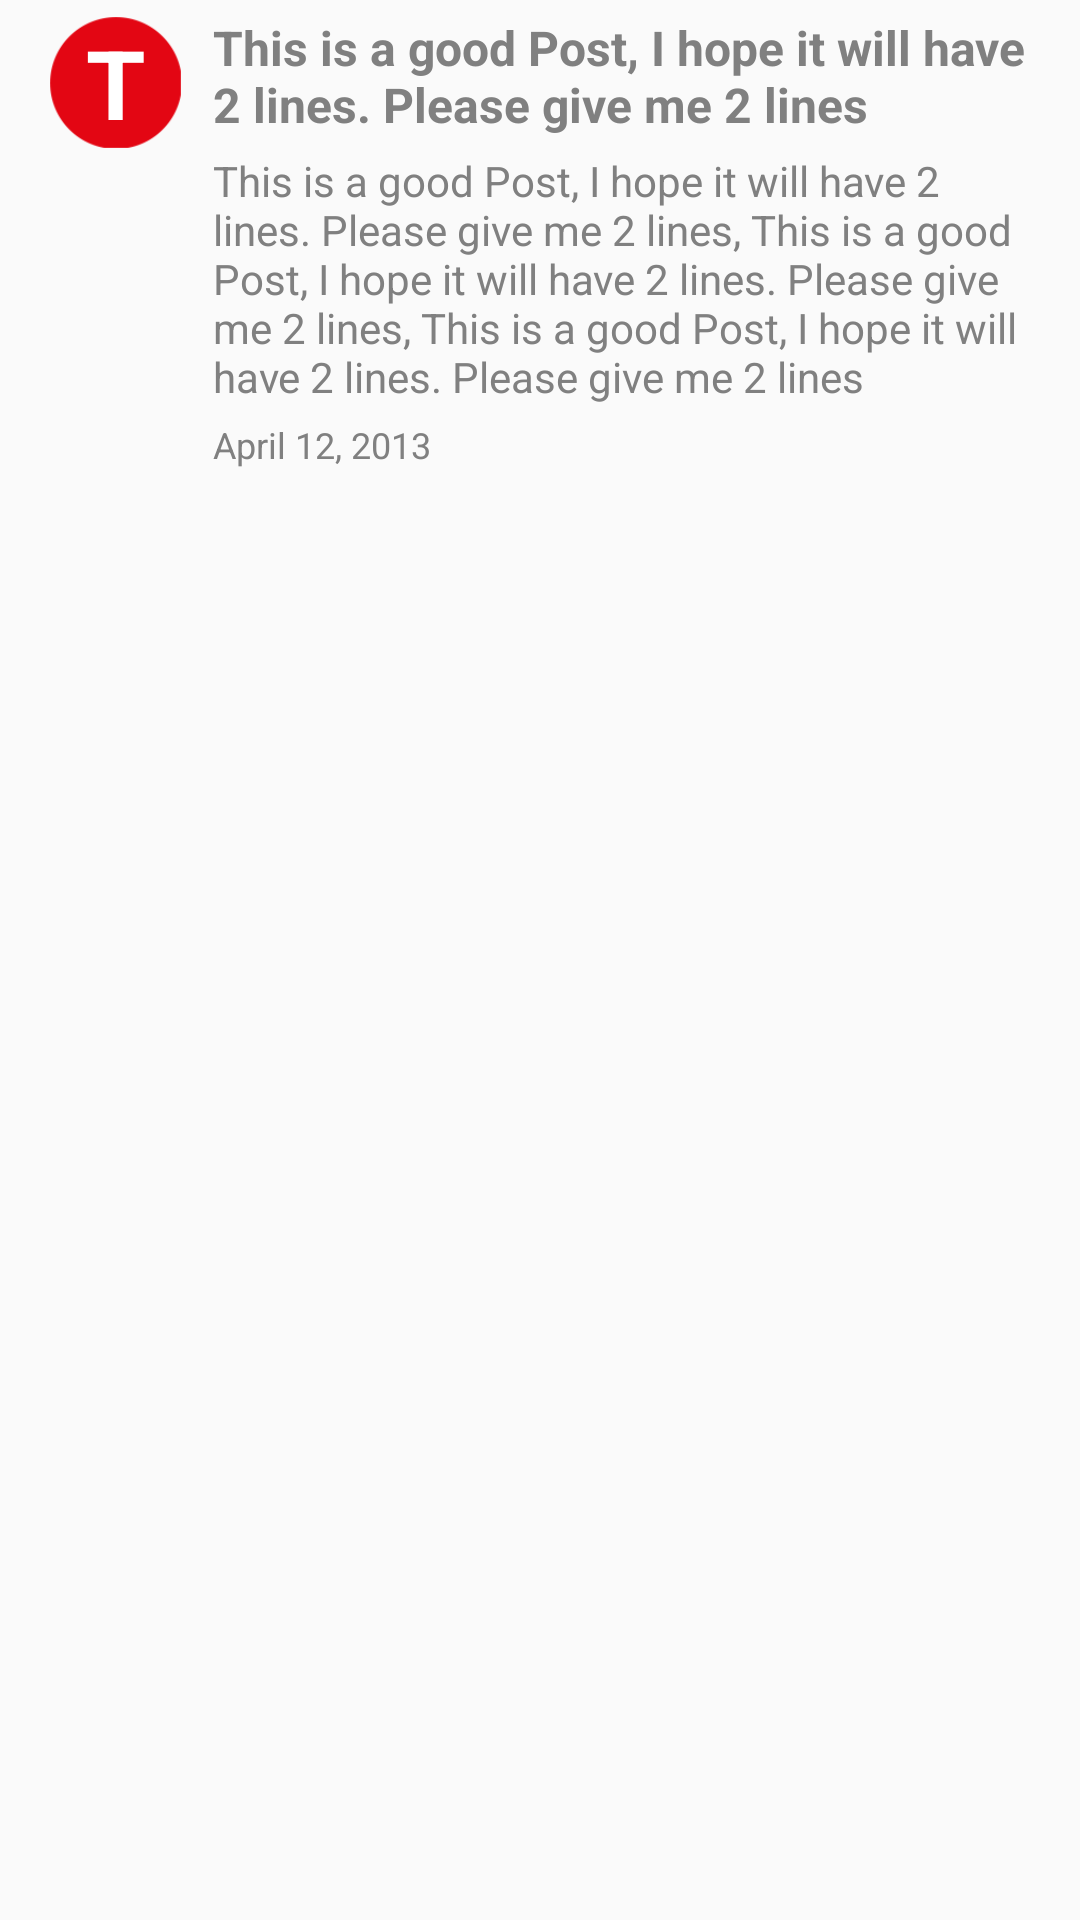

Write the Android layout XML for this screen, with the resource values it uses.
<!-- AndroidManifest.xml: application theme AppTheme -->
<!-- res/layout/postitem.xml -->
<?xml version="1.0" encoding="utf-8"?>
<RelativeLayout
    xmlns:android="http://schemas.android.com/apk/res/android"
    android:layout_width="fill_parent"
    android:layout_height="wrap_content"
    android:paddingLeft="16dp"
    android:paddingRight="16dp"
    android:paddingTop="5dp"
    android:paddingBottom="5dp"
    >

    <ImageView
        android:id="@+id/postThumb"
        android:layout_width="45dp"
        android:layout_height="45dp"
        android:src="@drawable/circle_0"
        android:layout_centerHorizontal="true"
        android:scaleType="fitCenter"

        android:layout_alignParentLeft="true"
        android:layout_alignParentStart="true" />

    <TextView
        android:id="@+id/postTitleLabel"
        android:layout_width="0dp"
        android:paddingLeft="10dp"
        android:layout_height="wrap_content"
        android:layout_alignParentRight="true"
        android:layout_alignTop="@id/postThumb"
        android:layout_toRightOf="@id/postThumb"
        android:maxLines="2"
        android:textColor="#808080"

        android:textStyle="bold"
        android:text="This is a good Post, I hope it will have 2 lines. Please give me 2 lines"
        android:textIsSelectable="false"
        android:textSize="16sp"
        android:ellipsize="end"/>
    <TextView
        android:id="@+id/postDescription"
        android:layout_width="0dp"
        android:paddingLeft="10dp"
        android:paddingTop="5dp"
        android:layout_height="wrap_content"
        android:layout_alignParentEnd="true"
        android:layout_alignParentRight="true"

        android:layout_below="@+id/postTitleLabel"
        android:layout_toRightOf="@id/postThumb"

        android:textColor="#808080"


        android:text="This is a good Post, I hope it will have 2 lines. Please give me 2 lines, This is a good Post, I hope it will have 2 lines. Please give me 2 lines, This is a good Post, I hope it will have 2 lines. Please give me 2 lines"
        android:textIsSelectable="false"
        android:textSize="14sp"
        android:ellipsize="end"/>

    <TextView
        android:id="@+id/postDateLabel"
        android:layout_width="0dp"
       android:paddingTop="5dp"
        android:paddingLeft="10dp"
        android:layout_height="wrap_content"
        android:layout_alignParentRight="true"
        android:textColor="#808080"
        android:layout_toRightOf="@id/postThumb"
        android:layout_below="@+id/postDescription"
        android:maxLines="1"
        android:text="April 12, 2013"
        android:textSize="12sp"
        />

    <TextView
        android:layout_width="45dp"
        android:layout_height="45dp"
        android:text="T"
        android:textStyle="bold"
        android:textColor="#fff"
        android:textSize="32sp"
        android:id="@+id/postFirstLetter"
        android:gravity="center"
        android:layout_alignTop="@+id/postThumb"
        android:layout_alignRight="@+id/postThumb"
        android:layout_alignLeft="@+id/postThumb"
        android:layout_alignBottom="@+id/postThumb"

        android:layout_centerVertical="true"
        android:layout_centerHorizontal="true"/>
</RelativeLayout>
<!-- resources referenced by this layout -->
<resources>
  <!-- drawable circle_0: png bitmap (drawable, 2050 bytes) -->
  <style name="AppTheme" parent="Theme.AppCompat.Light.DarkActionBar">
  
      </style>
</resources>
